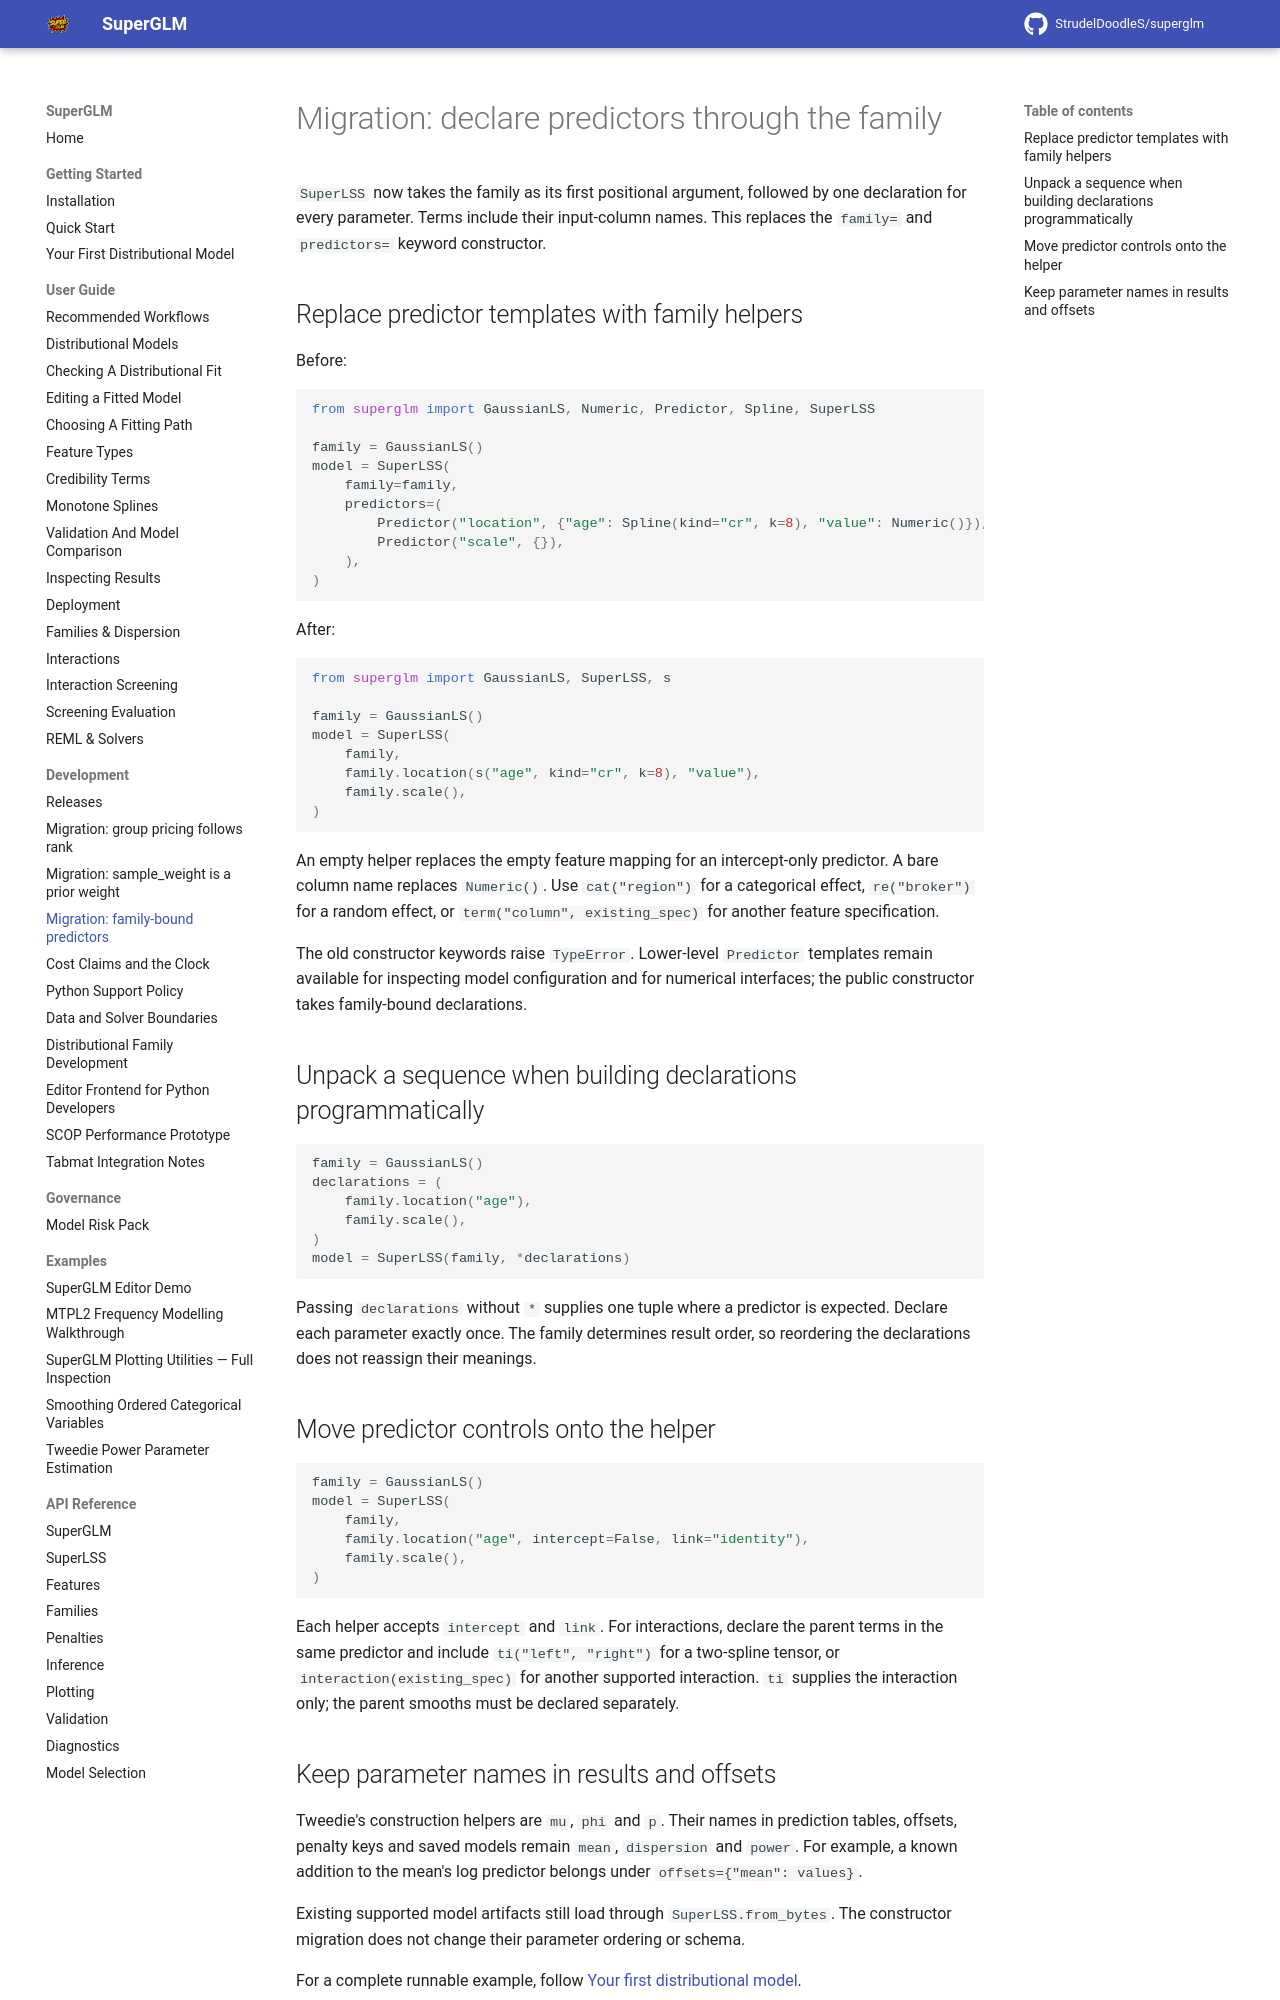

repository: StrudelDoodleS/superglm · page: development/migrations/family-bound-predictors/index.html · generator: mkdocs

# Migration: declare predictors through the family

`SuperLSS` now takes the family as its first positional argument, followed by
one declaration for every parameter. Terms include their input-column names.
This replaces the `family=` and `predictors=` keyword constructor.

## Replace predictor templates with family helpers

Before:

```python
from superglm import GaussianLS, Numeric, Predictor, Spline, SuperLSS

family = GaussianLS()
model = SuperLSS(
    family=family,
    predictors=(
        Predictor("location", {"age": Spline(kind="cr", k=8), "value": Numeric()}),
        Predictor("scale", {}),
    ),
)
```

After:

```python
from superglm import GaussianLS, SuperLSS, s

family = GaussianLS()
model = SuperLSS(
    family,
    family.location(s("age", kind="cr", k=8), "value"),
    family.scale(),
)
```

An empty helper replaces the empty feature mapping for an intercept-only
predictor. A bare column name replaces `Numeric()`. Use `cat("region")` for a
categorical effect, `re("broker")` for a random effect, or
`term("column", existing_spec)` for another feature specification.

The old constructor keywords raise `TypeError`. Lower-level `Predictor`
templates remain available for inspecting model configuration and for
numerical interfaces; the public constructor takes family-bound declarations.

## Unpack a sequence when building declarations programmatically

```python
family = GaussianLS()
declarations = (
    family.location("age"),
    family.scale(),
)
model = SuperLSS(family, *declarations)
```

Passing `declarations` without `*` supplies one tuple where a predictor is
expected. Declare each parameter exactly once. The family determines result
order, so reordering the declarations does not reassign their meanings.

## Move predictor controls onto the helper

```python
family = GaussianLS()
model = SuperLSS(
    family,
    family.location("age", intercept=False, link="identity"),
    family.scale(),
)
```

Each helper accepts `intercept` and `link`. For interactions, declare the
parent terms in the same predictor and include `ti("left", "right")` for a
two-spline tensor, or `interaction(existing_spec)` for another supported
interaction. `ti` supplies the interaction only; the parent smooths must be
declared separately.
